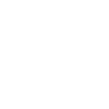
t = 0.00 s
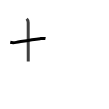
t = 1.75 s
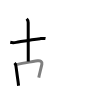
t = 3.50 s
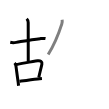
t = 5.50 s
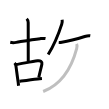
t = 7.25 s
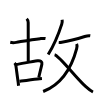
t = 9.00 s

The animated SVG that drew these frames (rendered in a browser with its animation timeline set to each time). Animation: 9 SMIL elements (animate=9); one cycle of 9.00 s.

<svg width="109px" height="109px" viewBox="0 0 px 109px" xmlns="http://www.w3.org/2000/svg" xmlns:xlink="http://www.w3.org/1999/xlink" xml:space="preserve" version="1.1"  baseProfile="full">
<path d="M10.25,42.31c2,0.44,4.07,0.38,6.01,0.05c7.83-1.33,15.54-2.79,23.87-3.72c1.75-0.19,3.62-0.45,5.37-0.13" style="fill:none;stroke:black;stroke-width:3;opacity:0">
  <animate attributeType="CSS" attributeName="opacity" from="0" to="1" begin="0s" dur="1s" repeatCount="Indefinite" fill="freeze" />
</path>
<path d="M26.69,18.74c0.85,0.85,1.51,2.13,1.51,3.67c0,15.7,0.05,31.43,0.05,39.03" style="fill:none;stroke:black;stroke-width:3;opacity:0">
  <animate attributeType="CSS" attributeName="opacity" from="0" to="1" begin="1s" dur="1s" repeatCount="Indefinite" fill="freeze" />
</path>
<path d="M14.54,63.06c0.82,0.82,1.29,2.1,1.46,3.31c0.8,5.94,1.23,9.54,2.03,14.87c0.28,1.89,0.3,2.76,0.54,4.51" style="fill:none;stroke:black;stroke-width:3;opacity:0">
  <animate attributeType="CSS" attributeName="opacity" from="0" to="1" begin="2s" dur="1s" repeatCount="Indefinite" fill="freeze" />
</path>
<path d="M15.99,64.54c6.76-1.14,16.37-3.14,21.61-3.84c2.91-0.39,4.77,1.05,4.27,3.52c-0.8,4.01-2.19,8.58-3.1,13.39" style="fill:none;stroke:black;stroke-width:3;opacity:0">
  <animate attributeType="CSS" attributeName="opacity" from="0" to="1" begin="3s" dur="1s" repeatCount="Indefinite" fill="freeze" />
</path>
<path d="M19.5,81.24c4.99-0.69,12.04-1.69,18.1-2.35c1.54-0.17,3-0.31,4.32-0.42" style="fill:none;stroke:black;stroke-width:3;opacity:0">
  <animate attributeType="CSS" attributeName="opacity" from="0" to="1" begin="4s" dur="1s" repeatCount="Indefinite" fill="freeze" />
</path>
<path d="M62.13,19.75c0.25,1.52,0.09,2.98-0.37,4.4c-2.56,7.96-7.19,20.25-13.59,30.34" style="fill:none;stroke:black;stroke-width:3;opacity:0">
  <animate attributeType="CSS" attributeName="opacity" from="0" to="1" begin="5s" dur="1s" repeatCount="Indefinite" fill="freeze" />
</path>
<path d="M58.73,42.38c1.27,0.12,2.38-0.01,3.04-0.12c8.48-1.42,14.33-3.09,22.97-5.8c1.75-0.55,3.66-0.97,5.52-0.67" style="fill:none;stroke:black;stroke-width:3;opacity:0">
  <animate attributeType="CSS" attributeName="opacity" from="0" to="1" begin="6s" dur="1s" repeatCount="Indefinite" fill="freeze" />
</path>
<path d="M76.64,43.95c0.53,1.16,0.58,2.48,0.02,4.61C71.6,67.83,61.43,84.34,43.16,91.5" style="fill:none;stroke:black;stroke-width:3;opacity:0">
  <animate attributeType="CSS" attributeName="opacity" from="0" to="1" begin="7s" dur="1s" repeatCount="Indefinite" fill="freeze" />
</path>
<path d="M54.61,54.77C59.5,56.01,74.93,76.71,85.3,86.2C87.6,88.3,90,90.62,93,92" style="fill:none;stroke:black;stroke-width:3;opacity:0">
  <animate attributeType="CSS" attributeName="opacity" from="0" to="1" begin="8s" dur="1s" repeatCount="Indefinite" fill="freeze" />
</path>
</svg>
